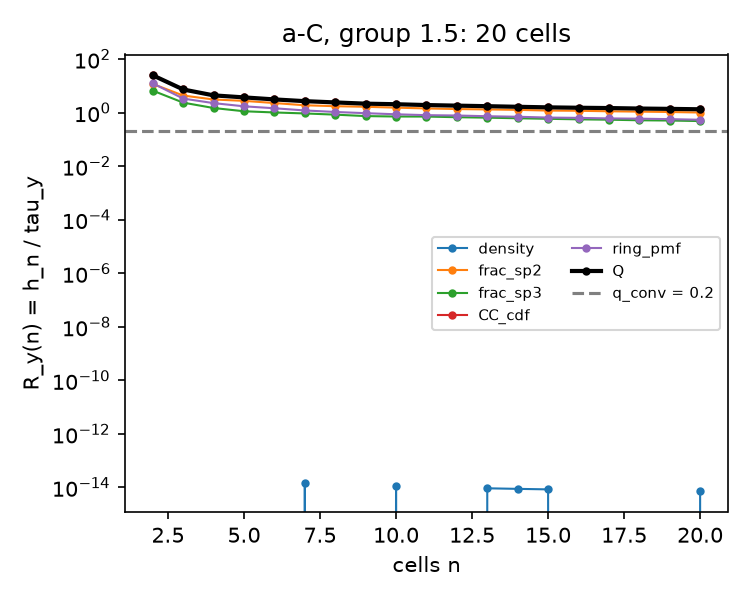

Data behind this chart, as committed beside it:
group, n, descriptor, kind, R_median, R_q25, R_q75
1.5, 2, density, density, 0.0, 0.0, 0.0
1.5, 2, frac_sp2, fraction, 11.77, 7.353, 22.06
1.5, 2, frac_sp3, fraction, 6.618, 2.941, 11.77
1.5, 2, CC_cdf, cdf, 24.76, 19.48, 32.03
1.5, 2, ring_pmf, pmf, 12.38, 9.865, 15.66
1.5, 2, Q, max, 24.76, , 
1.5, 3, density, density, 0.0, 0.0, 0.0
1.5, 3, frac_sp2, fraction, 4.348, 2.965, 6.351
1.5, 3, frac_sp3, fraction, 2.359, 1.521, 3.167
1.5, 3, CC_cdf, cdf, 7.314, 5.141, 8.89
1.5, 3, ring_pmf, pmf, 3.345, 2.772, 4.323
1.5, 3, Q, max, 7.314, , 
1.5, 4, density, density, 0.0, 0.0, 0.0
1.5, 4, frac_sp2, fraction, 3.095, 2.238, 4.214
1.5, 4, frac_sp3, fraction, 1.487, 1.222, 1.961
1.5, 4, CC_cdf, cdf, 4.409, 3.689, 5.761
1.5, 4, ring_pmf, pmf, 2.263, 1.785, 2.584
1.5, 4, Q, max, 4.409, , 
1.5, 5, density, density, 0.0, 0.0, 0.0
1.5, 5, frac_sp2, fraction, 2.749, 2.067, 3.233
1.5, 5, frac_sp3, fraction, 1.124, 0.9402, 1.389
1.5, 5, CC_cdf, cdf, 3.704, 2.963, 4.221
1.5, 5, ring_pmf, pmf, 1.72, 1.451, 1.927
1.5, 5, Q, max, 3.704, , 
1.5, 6, density, density, 0.0, 0.0, 0.0
1.5, 6, frac_sp2, fraction, 2.278, 1.827, 2.65
1.5, 6, frac_sp3, fraction, 1.014, 0.8081, 1.211
1.5, 6, CC_cdf, cdf, 3.114, 2.656, 3.443
1.5, 6, ring_pmf, pmf, 1.455, 1.23, 1.567
1.5, 6, Q, max, 3.114, , 
1.5, 7, density, density, 1.4786163568646994e-14, 1.4786163568646994e-14, 1.4786163568646994e-14
1.5, 7, frac_sp2, fraction, 1.881, 1.576, 2.239
1.5, 7, frac_sp3, fraction, 0.9314, 0.7901, 1.129
1.5, 7, CC_cdf, cdf, 2.681, 2.316, 2.919
1.5, 7, ring_pmf, pmf, 1.205, 1.065, 1.325
1.5, 7, Q, max, 2.681, , 
1.5, 8, density, density, 0.0, 0.0, 0.0
1.5, 8, frac_sp2, fraction, 1.737, 1.513, 2.021
1.5, 8, frac_sp3, fraction, 0.8404, 0.7354, 0.9976
1.5, 8, CC_cdf, cdf, 2.403, 2.143, 2.658
1.5, 8, ring_pmf, pmf, 1.058, 0.9468, 1.193
1.5, 8, Q, max, 2.403, , 
1.5, 9, density, density, 0.0, 0.0, 0.0
1.5, 9, frac_sp2, fraction, 1.652, 1.44, 1.882
1.5, 9, frac_sp3, fraction, 0.7423, 0.659, 0.8908
1.5, 9, CC_cdf, cdf, 2.161, 1.915, 2.349
1.5, 9, ring_pmf, pmf, 0.953, 0.8728, 1.021
1.5, 9, Q, max, 2.161, , 
1.5, 10, density, density, 1.1161288303783978e-14, 1.1161288303783978e-14, 1.1161288303783978e-14
1.5, 10, frac_sp2, fraction, 1.532, 1.359, 1.758
1.5, 10, frac_sp3, fraction, 0.7154, 0.6208, 0.8278
1.5, 10, CC_cdf, cdf, 2.059, 1.912, 2.229
1.5, 10, ring_pmf, pmf, 0.8668, 0.8092, 0.9747
1.5, 10, Q, max, 2.059, , 
1.5, 11, density, density, 0.0, 0.0, 0.0
1.5, 11, frac_sp2, fraction, 1.432, 1.241, 1.58
1.5, 11, frac_sp3, fraction, 0.7122, 0.5907, 0.7747
1.5, 11, CC_cdf, cdf, 1.917, 1.764, 2.045
1.5, 11, ring_pmf, pmf, 0.8034, 0.751, 0.8785
1.5, 11, Q, max, 1.917, , 
... 54 more rows
